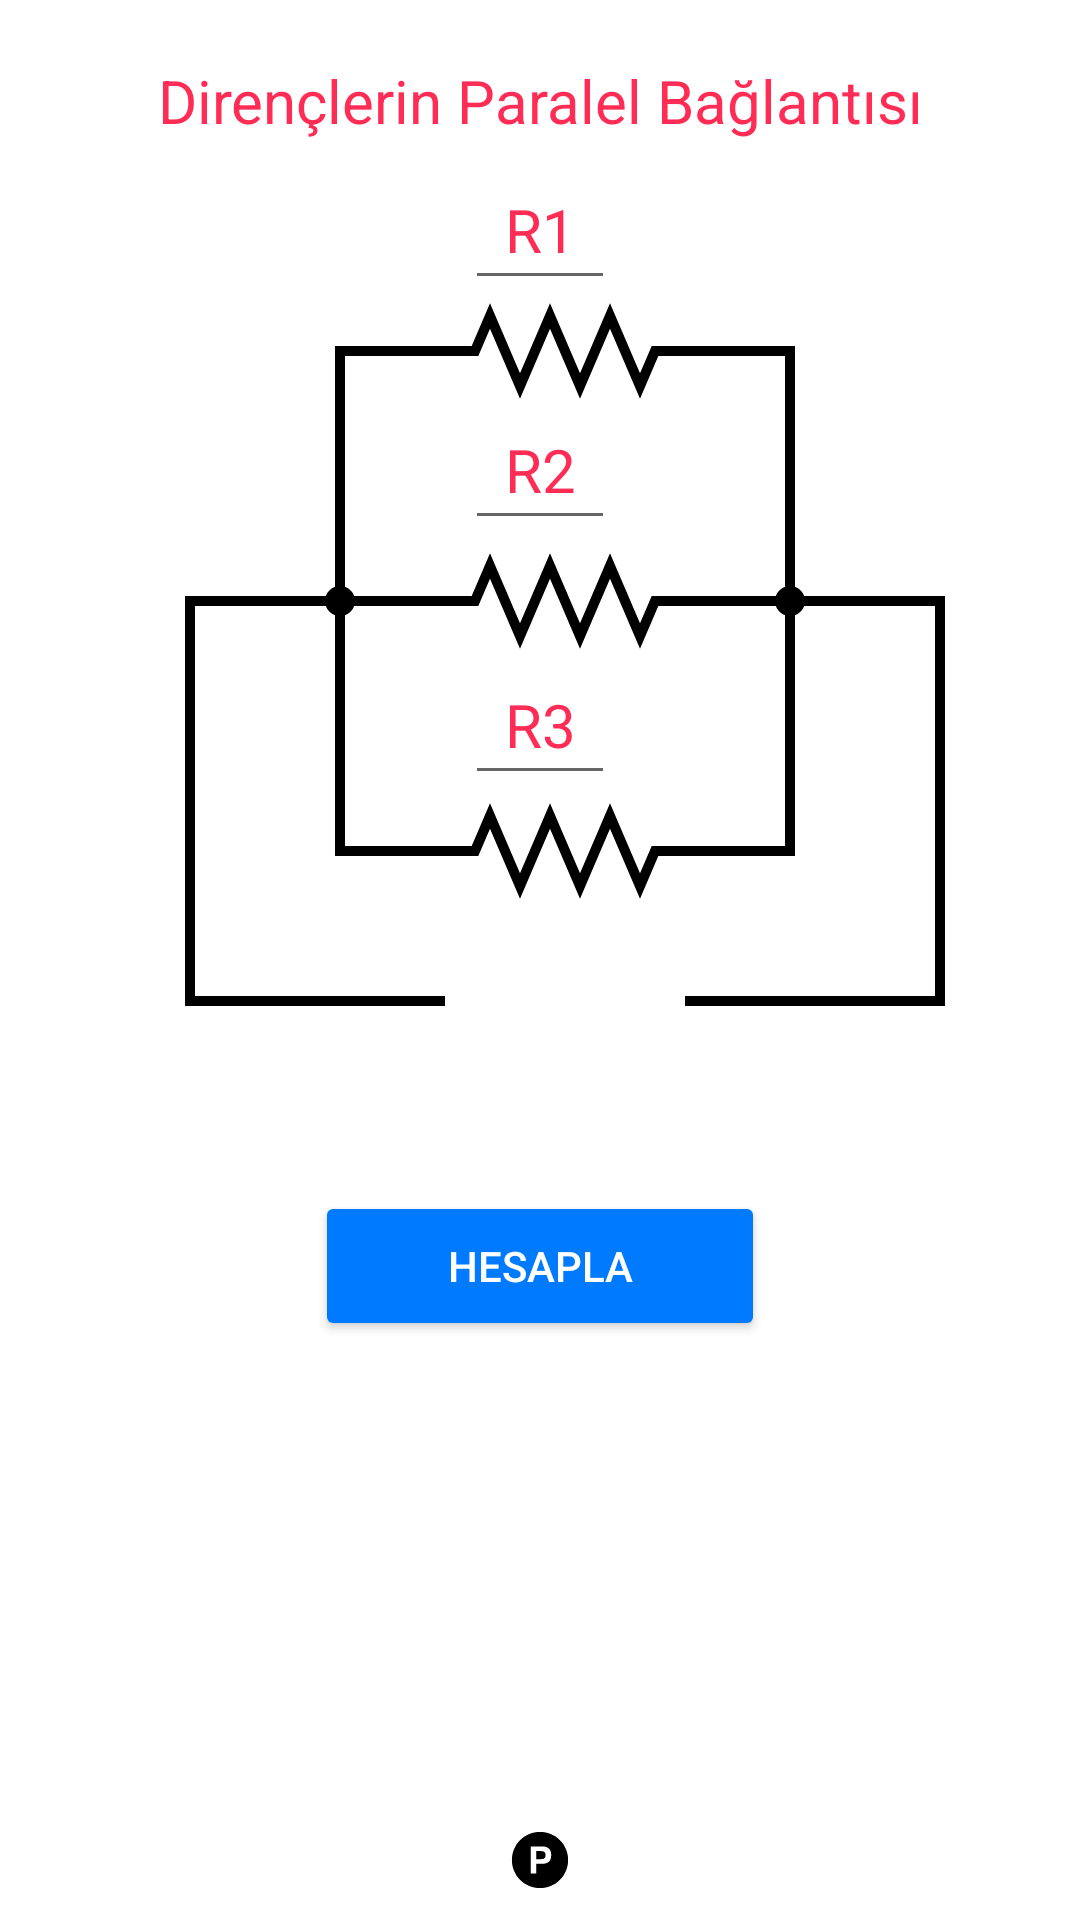

Reconstruct the res/layout file that produces this screen, plus the resources it refers to.
<!-- AndroidManifest.xml: application theme Theme.ElektrikElektronikHesapMakinesi -->
<!-- res/layout/fragment_paralel.xml -->
<?xml version="1.0" encoding="utf-8"?>
<androidx.constraintlayout.widget.ConstraintLayout xmlns:android="http://schemas.android.com/apk/res/android"
    xmlns:app="http://schemas.android.com/apk/res-auto"
    xmlns:tools="http://schemas.android.com/tools"
    android:layout_width="match_parent"
    android:layout_height="match_parent"
    android:background="@color/background"
    tools:context=".ParalelFragment">

    <ImageView
        android:id="@+id/imageView5"
        android:layout_width="0dp"
        android:layout_height="300dp"
        android:layout_marginTop="20dp"
        android:src="@drawable/paralelbaglantiresim"
        app:layout_constraintEnd_toEndOf="parent"
        app:layout_constraintHorizontal_bias="0.5"
        app:layout_constraintStart_toStartOf="parent"
        app:layout_constraintTop_toBottomOf="@+id/textView4" />

    <EditText
        android:id="@+id/editTextPR1"
        android:layout_width="50dp"
        android:layout_height="50dp"
        android:layout_marginTop="50dp"
        android:ems="10"
        android:hint="R1"
        android:inputType="number"
        android:textAlignment="center"
        android:textColorHint="@color/renkli"
        android:textSize="20sp"
        app:layout_constraintEnd_toEndOf="parent"
        app:layout_constraintHorizontal_bias="0.5"
        app:layout_constraintStart_toStartOf="parent"
        app:layout_constraintTop_toTopOf="parent" />

    <EditText
        android:id="@+id/editTextPR2"
        android:layout_width="50dp"
        android:layout_height="50dp"
        android:layout_marginTop="30dp"
        android:ems="10"
        android:hint="R2"
        android:inputType="number"
        android:textAlignment="center"
        android:textColorHint="@color/renkli"
        android:textSize="20sp"
        app:layout_constraintEnd_toEndOf="parent"
        app:layout_constraintHorizontal_bias="0.5"
        app:layout_constraintStart_toStartOf="parent"
        app:layout_constraintTop_toBottomOf="@+id/editTextPR1" />

    <Button
        android:id="@+id/buttonParalelHesapla"
        android:layout_width="150dp"
        android:layout_height="50dp"
        android:layout_marginTop="30dp"
        android:backgroundTint="@color/mavisari"
        android:text="@string/hesapla"
        android:textColor="@color/butonyazi"
        app:cornerRadius="20dp"
        app:layout_constraintEnd_toEndOf="parent"
        app:layout_constraintHorizontal_bias="0.5"
        app:layout_constraintStart_toStartOf="parent"
        app:layout_constraintTop_toBottomOf="@+id/imageView5" />

    <EditText
        android:id="@+id/editTextPR3"
        android:layout_width="50dp"
        android:layout_height="50dp"
        android:layout_marginTop="35dp"
        android:ems="10"
        android:hint="R3"
        android:inputType="number"
        android:textAlignment="center"
        android:textColorHint="@color/renkli"
        android:textSize="20sp"
        app:layout_constraintEnd_toEndOf="parent"
        app:layout_constraintHorizontal_bias="0.5"
        app:layout_constraintStart_toStartOf="parent"
        app:layout_constraintTop_toBottomOf="@+id/editTextPR2" />

    <TextView
        android:id="@+id/textViewParalel"
        android:layout_width="wrap_content"
        android:layout_height="wrap_content"
        android:textAlignment="center"
        android:textColor="@color/yazi"
        android:textSize="24sp"
        app:layout_constraintBottom_toTopOf="@+id/imageView15"
        app:layout_constraintEnd_toEndOf="parent"
        app:layout_constraintHorizontal_bias="0.5"
        app:layout_constraintStart_toStartOf="parent"
        app:layout_constraintTop_toBottomOf="@+id/buttonParalelHesapla" />

    <TextView
        android:id="@+id/textView4"
        android:layout_width="wrap_content"
        android:layout_height="wrap_content"
        android:layout_marginTop="20dp"
        android:text="@string/paralelbaglidirenc"
        android:textColor="@color/renkli"
        android:textSize="20sp"
        app:layout_constraintEnd_toEndOf="parent"
        app:layout_constraintHorizontal_bias="0.5"
        app:layout_constraintStart_toStartOf="parent"
        app:layout_constraintTop_toTopOf="parent" />

    <TextView
        android:id="@+id/textViewResParalel"
        android:layout_width="wrap_content"
        android:layout_height="wrap_content"
        android:layout_marginTop="70dp"
        android:textColor="@color/renkli"
        android:textSize="16sp"
        app:layout_constraintEnd_toEndOf="parent"
        app:layout_constraintHorizontal_bias="0.519"
        app:layout_constraintStart_toStartOf="parent"
        app:layout_constraintTop_toBottomOf="@+id/editTextPR3" />

    <ImageView
        android:id="@+id/imageView15"
        android:layout_width="60dp"
        android:layout_height="20dp"
        android:layout_marginBottom="10dp"
        android:src="@drawable/p_icon"
        app:layout_constraintBottom_toBottomOf="parent"
        app:layout_constraintEnd_toEndOf="parent"
        app:layout_constraintHorizontal_bias="0.5"
        app:layout_constraintStart_toStartOf="parent" />

    <ImageView
        android:id="@+id/buttonGeri"
        android:layout_width="25dp"
        android:layout_height="25dp"
        android:layout_marginStart="5dp"
        android:layout_marginTop="20dp"
        android:src="@drawable/geriok"
        android:visibility="gone"
        app:layout_constraintStart_toStartOf="parent"
        app:layout_constraintTop_toTopOf="parent" />

</androidx.constraintlayout.widget.ConstraintLayout>
<!-- resources referenced by this layout -->
<resources>
  <color name="background">#FFFFFF</color>
  <color name="butonyazi">#FFFFFFFF</color>
  <color name="mavisari">#007aff</color>
  <color name="renkli">#ff2d55</color>
  <color name="yazi">#000000</color>
  <!-- drawable p_icon (drawable-night-hdpi) -->
  <vector xmlns:android="http://schemas.android.com/apk/res/android"
      android:width="800dp"
      android:height="800dp"
      android:viewportWidth="64"
      android:viewportHeight="64">
    <path
        android:pathData="M33.543,22.531h-5.464v8.543h5.464c1.384,0 2.46,-0.348 3.228,-1.043s1.151,-1.797 1.151,-3.307s-0.384,-2.586 -1.151,-3.229s-1.844,-0.964 -3.228,-0.964"
        android:fillColor="#ffffff"/>
    <path
        android:pathData="M31.999,2c-16.568,0 -30,13.432 -30,30s13.432,30 30,30C48.568,62 62,48.568 62,32S48.568,2 31.999,2m9.398,31.949c-1.699,1.418 -4.125,2.125 -7.277,2.125h-6.041v10.434h-6.023V17.492h12.458c2.872,0 5.162,0.748 6.87,2.244c1.707,1.496 2.562,3.813 2.562,6.949c-0.001,3.424 -0.85,5.846 -2.549,7.264"
        android:fillColor="#ffffff"/>
  </vector>
  <!-- drawable paralelbaglantiresim: vector/xml drawable (drawable-night-hdpi, 5087 chars, omitted) -->
  <string name="hesapla">Hesapla</string>
  <string name="paralelbaglidirenc">Dirençlerin Paralel Bağlantısı</string>
  <style name="Theme.ElektrikElektronikHesapMakinesi" parent="Theme.MaterialComponents.DayNight.NoActionBar">
      
          <item name="colorPrimary">#2196F3</item>
          <item name="colorPrimaryVariant">#2196F3</item>
          <item name="colorOnPrimary">@color/white</item>
          
          <item name="colorSecondary">@color/teal_200</item>
          <item name="colorSecondaryVariant">@color/teal_700</item>
          <item name="colorOnSecondary">@color/black</item>
          
          <item name="android:statusBarColor">@color/black</item>
          
          <item name="windowNoTitle">true</item>
          <item name="windowActionBar">false</item>
          </style>
  <color name="white">#FFFFFFFF</color>
  <color name="teal_200">#FF03DAC5</color>
  <color name="teal_700">#FF018786</color>
  <color name="black">#FF000000</color>
</resources>
